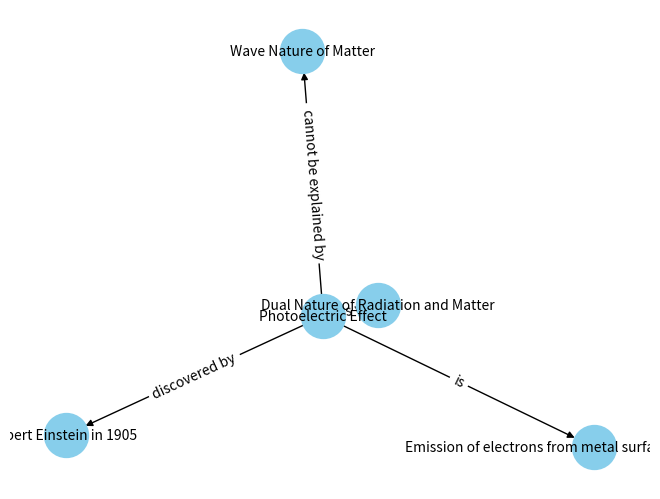

Python code for this plot:
import matplotlib.pyplot as plt
import networkx as nx

# Create a directed graph
G = nx.DiGraph()

# Adding nodes to the graph
G.add_node("Dual Nature of Radiation and Matter")
G.add_node("Photoelectric Effect")


# Removed duplicate nodes for 'Photoelectric Effect'
G.add_node('Albert Einstein in 1905')
G.add_node('Emission of electrons from metal surface by light radiation')
# We can add as many as nodes.

# Adding edges with labels to the graph
G.add_edge("Dual Nature of Radiation and Matter", 'Photoelectric Effect', label='deals with')
G.add_edge('Photoelectric Effect', 'Wave Nature of Matter', label='cannot be explained by')
G.add_edge('Photoelectric Effect', 'Albert Einstein in 1905', label='discovered by')
G.add_edge('Photoelectric Effect', 'Emission of electrons from metal surface by light radiation', label='is')

# Positioning nodes using a spring layout
pos = nx.spring_layout(G)

# Drawing the graph with specified attributes
nx.draw(G, pos, with_labels=True, node_color='skyblue', node_size=1000, edge_color='black', linewidths=1, font_size=10)

# Drawing edge labels on the graph
edge_labels = nx.get_edge_attributes(G, 'label')
nx.draw_networkx_edge_labels(G, pos, edge_labels=edge_labels)

# Displaying the graph
plt.show()
